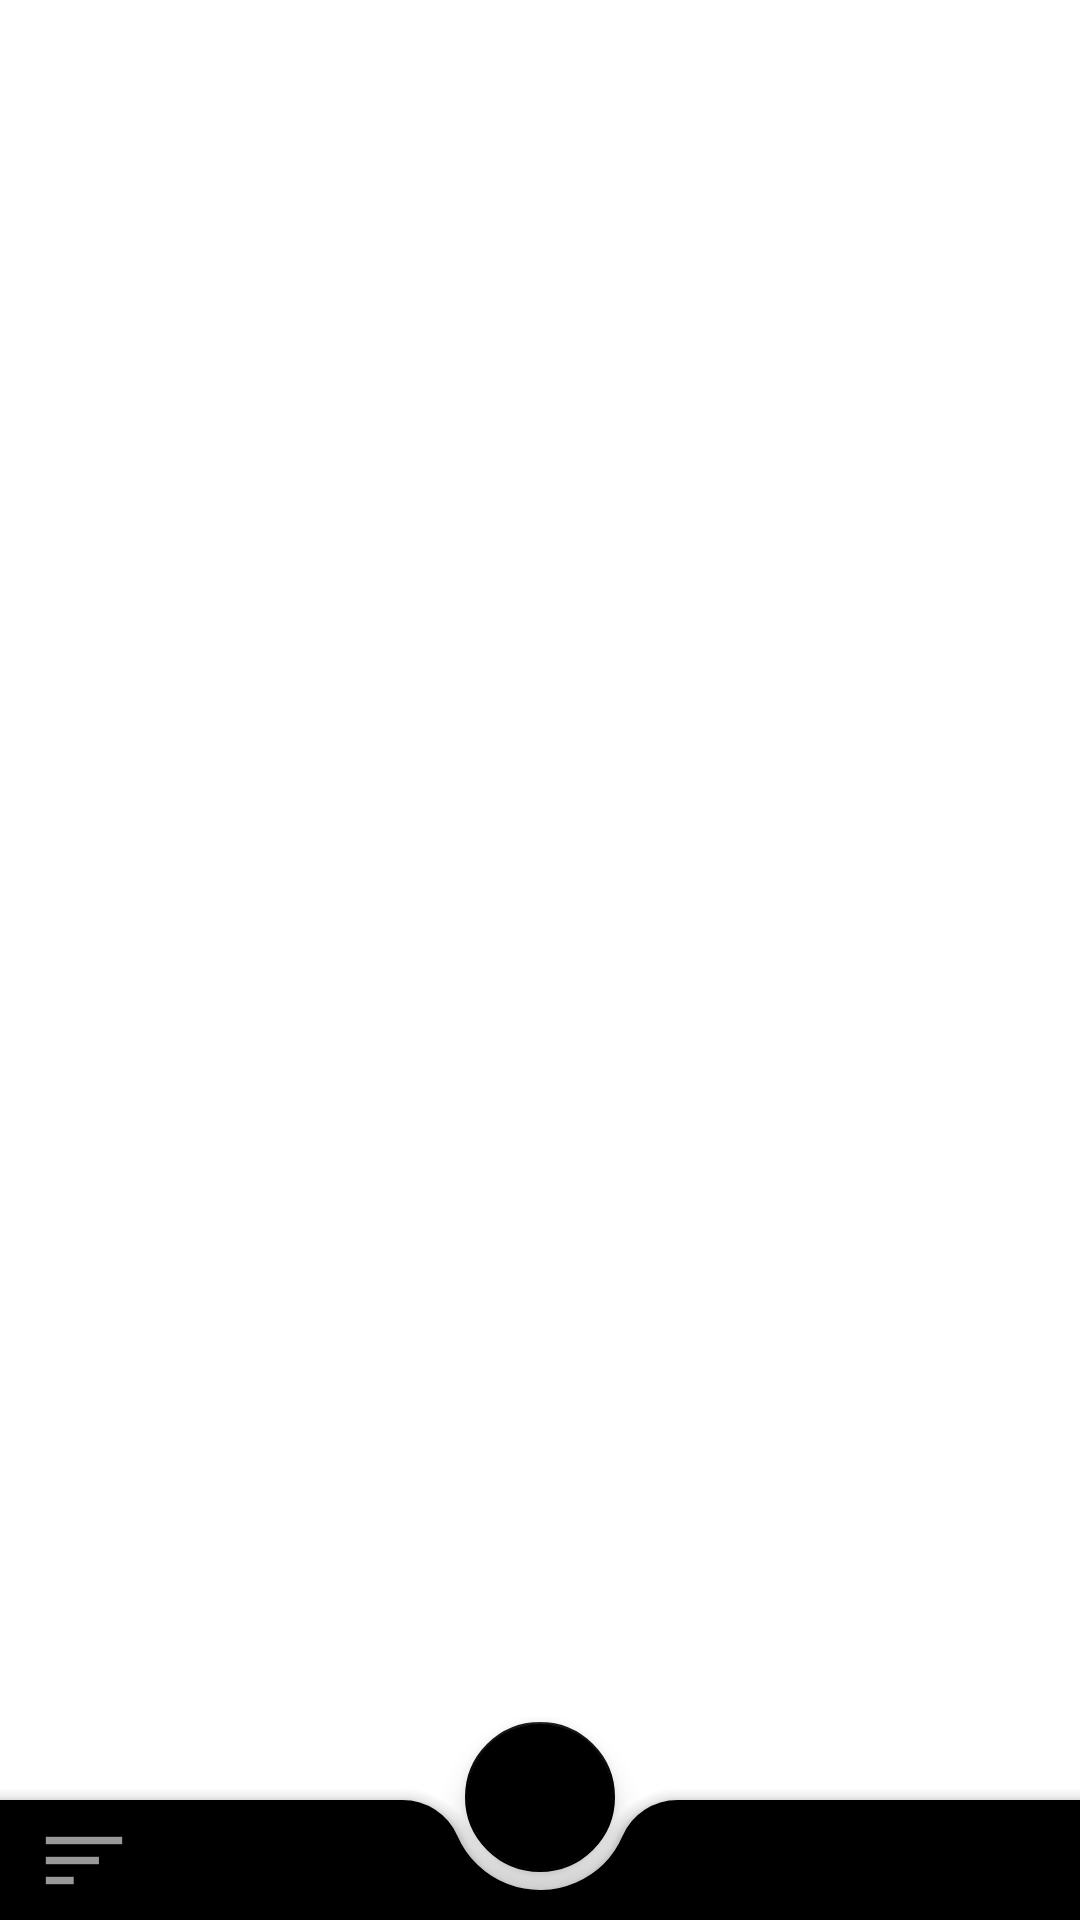

The Android layout XML behind this screen, and the referenced resources:
<!-- AndroidManifest.xml: application theme AppTheme -->
<!-- res/layout/activity_main.xml -->
<RelativeLayout xmlns:android="http://schemas.android.com/apk/res/android"
                xmlns:tools="http://schemas.android.com/tools"
                android:layout_width="match_parent"
                android:layout_height="wrap_content"
                android:background="@color/white"
                android:orientation="vertical">
    <ProgressBar
            android:id="@+id/progressBar"
            android:layout_width="wrap_content"
            android:layout_height="wrap_content"
            android:layout_centerInParent="true"/>

    <androidx.recyclerview.widget.RecyclerView
            android:id="@+id/moviesRecyclerView"
            android:layout_width="match_parent"
            android:layout_height="match_parent"
            android:scrollbarSize="1dp"
            android:scrollbarStyle="insideInset"
            android:scrollbars="vertical"/>
    <include android:id="@+id/myid1" layout="@layout/bottomappbar" />


</RelativeLayout>
<!-- res/layout/bottomappbar.xml (included above) -->
<?xml version="1.0" encoding="utf-8"?>
<RelativeLayout xmlns:android="http://schemas.android.com/apk/res/android"
    xmlns:app="http://schemas.android.com/apk/res-auto"
    android:orientation="vertical"
    android:layout_width="wrap_content"
    android:layout_height="wrap_content">
    <androidx.coordinatorlayout.widget.CoordinatorLayout
        android:layout_width="match_parent"
        android:layout_height="70dp"
        android:layout_alignParentBottom="true">
        <com.google.android.material.bottomappbar.BottomAppBar
                android:id="@+id/bottomAppBar"
                android:layout_width="match_parent"
                android:layout_height="40dp"
                android:layout_gravity="bottom"
                app:navigationIcon="@android:drawable/ic_menu_sort_by_size"
                android:backgroundTint="@color/black"
                app:layout_anchorGravity="bottom"
                style="@style/Widget.MaterialComponents.BottomAppBar"
                app:fabCradleRoundedCornerRadius="20dp"/>

        <com.google.android.material.floatingactionbutton.FloatingActionButton
                android:layout_width="55dp"
                app:backgroundTint="@color/black"
                android:layout_height="50dp"
                android:layout_gravity="center"
                android:src="@android:drawable/ic_input_add"
                app:layout_anchor="@id/bottomAppBar"
                app:layout_anchorGravity="center"
                app:rippleColor="@color/black"/>

    </androidx.coordinatorlayout.widget.CoordinatorLayout>

</RelativeLayout>
<!-- resources referenced by this layout -->
<resources>
  <color name="black">#000000</color>
  <color name="white">#FFFFFF</color>
  <style name="AppTheme" parent="Theme.MaterialComponents.Light.NoActionBar">
          
          <item name="colorPrimary">@color/colorPrimary</item>
          <item name="colorPrimaryDark">@color/black</item>
          <item name="colorAccent">@color/colorAccent</item>
          <item name="android:windowBackground">@color/white</item>
          <item name="android:colorBackground">@color/white</item>
          <item name="windowActionModeOverlay">true</item>
          <item name="android:windowContentOverlay">@null</item>
          <item name="android:actionMenuTextColor">@color/white</item>
          <item name="actionMenuTextColor">@color/white</item>
          <item name="textAllCaps">false</item>
          <item name="actionBarTheme">@style/BottomSheetDialogTheme</item>
      </style>
  <color name="colorPrimary">#2D9CDB</color>
  <color name="colorAccent">#FFFFFF</color>
  <style name="BottomSheetDialogTheme" parent="BaseBottomSheetDialog" />
  <style name="BaseBottomSheetDialog" parent="@style/Theme.Design.Light.BottomSheetDialog">
          <item name="android:windowIsFloating">true</item>
          <item name="bottomSheetStyle">@style/BottomSheet</item>
      </style>
  <style name="BottomSheet" parent="@style/Widget.Design.BottomSheet.Modal">
          <item name="android:background">@drawable/sheet_shape</item>
      </style>
  <!-- drawable sheet_shape (drawable-v24) -->
  <?xml version="1.0" encoding="utf-8"?>
  <shape xmlns:android="http://schemas.android.com/apk/res/android">
  
      <solid android:color="@color/white" />
      <corners android:topLeftRadius="15dp"
          android:topRightRadius="15dp"/>
      <size android:height="10dp"
          android:width="20dp"/>
  </shape>
</resources>
